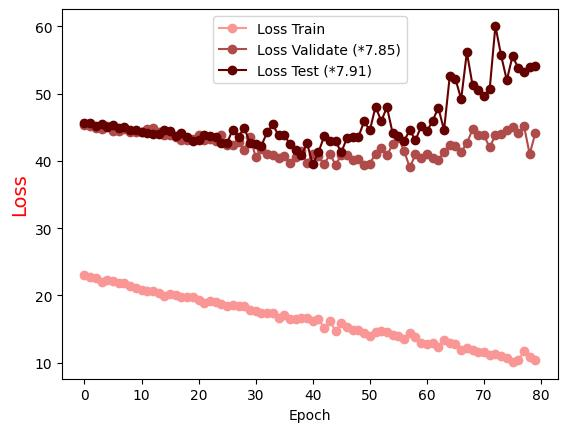

The data file committed next to this chart (first rows):
Epoch, Loss Train, Loss Validate (*7.85), Loss Test (*7.91)
0.0, 23.05, 45.39, 45.68
1.0, 22.74, 45.24, 45.63
2.0, 22.62, 44.96, 45.21
3.0, 21.98, 44.72, 45.54
4.0, 22.26, 45.25, 44.98
5.0, 22.21, 44.51, 45.41
6.0, 21.78, 44.46, 44.88
7.0, 21.85, 44.68, 44.99
8.0, 21.35, 44.34, 44.55
9.0, 21.03, 44.31, 44.59
10.0, 20.76, 44.27, 44.3
11.0, 20.66, 44.68, 44.16
12.0, 20.61, 44.93, 43.96
13.0, 20.38, 44.27, 44.03
14.0, 19.97, 43.91, 44.64
15.0, 20.22, 43.92, 44.51
16.0, 20.08, 43.61, 43.69
17.0, 19.74, 43.05, 44.15
18.0, 19.74, 43.11, 43.63
19.0, 19.7, 43.25, 42.97
20.0, 19.27, 43.81, 43.04
21.0, 18.81, 43.08, 43.8
22.0, 19.2, 43.22, 43.67
23.0, 18.99, 42.97, 43.52
24.0, 18.66, 43.91, 42.67
25.0, 18.49, 42.4, 42.73
26.0, 18.52, 42.34, 44.67
27.0, 18.4, 42.81, 43.56
28.0, 18.35, 41.69, 44.96
29.0, 17.88, 43.55, 42.62
30.0, 17.67, 40.62, 42.52
31.0, 17.35, 41.8, 42.27
32.0, 17.35, 41.04, 44.26
33.0, 17.35, 40.89, 45.44
34.0, 16.64, 40.41, 43.78
35.0, 17.07, 40.76, 43.88
36.0, 16.53, 39.69, 42.5
37.0, 16.48, 40.55, 41.59
38.0, 16.58, 41.43, 40.82
39.0, 16.58, 39.69, 42.64
40.0, 16.17, 41.1, 39.47
41.0, 16.47, 40.69, 41.29
42.0, 15.13, 39.49, 43.67
43.0, 16.18, 40.98, 42.89
44.0, 14.7, 39.45, 42.93
45.0, 15.93, 40.83, 41.27
46.0, 15.35, 40.92, 43.43
47.0, 14.87, 40.19, 43.59
48.0, 14.87, 40.24, 43.59
49.0, 14.47, 39.33, 45.86
50.0, 14.01, 39.57, 44.55
51.0, 14.54, 41.1, 48.06
52.0, 14.64, 41.86, 45.93
53.0, 14.56, 40.83, 48.01
54.0, 14.09, 42.45, 44.11
55.0, 13.95, 43.43, 43.67
56.0, 13.59, 41.51, 43.01
57.0, 14.35, 39.02, 44.55
58.0, 13.78, 40.99, 43.07
59.0, 12.89, 40.47, 45.2
... 20 more rows
